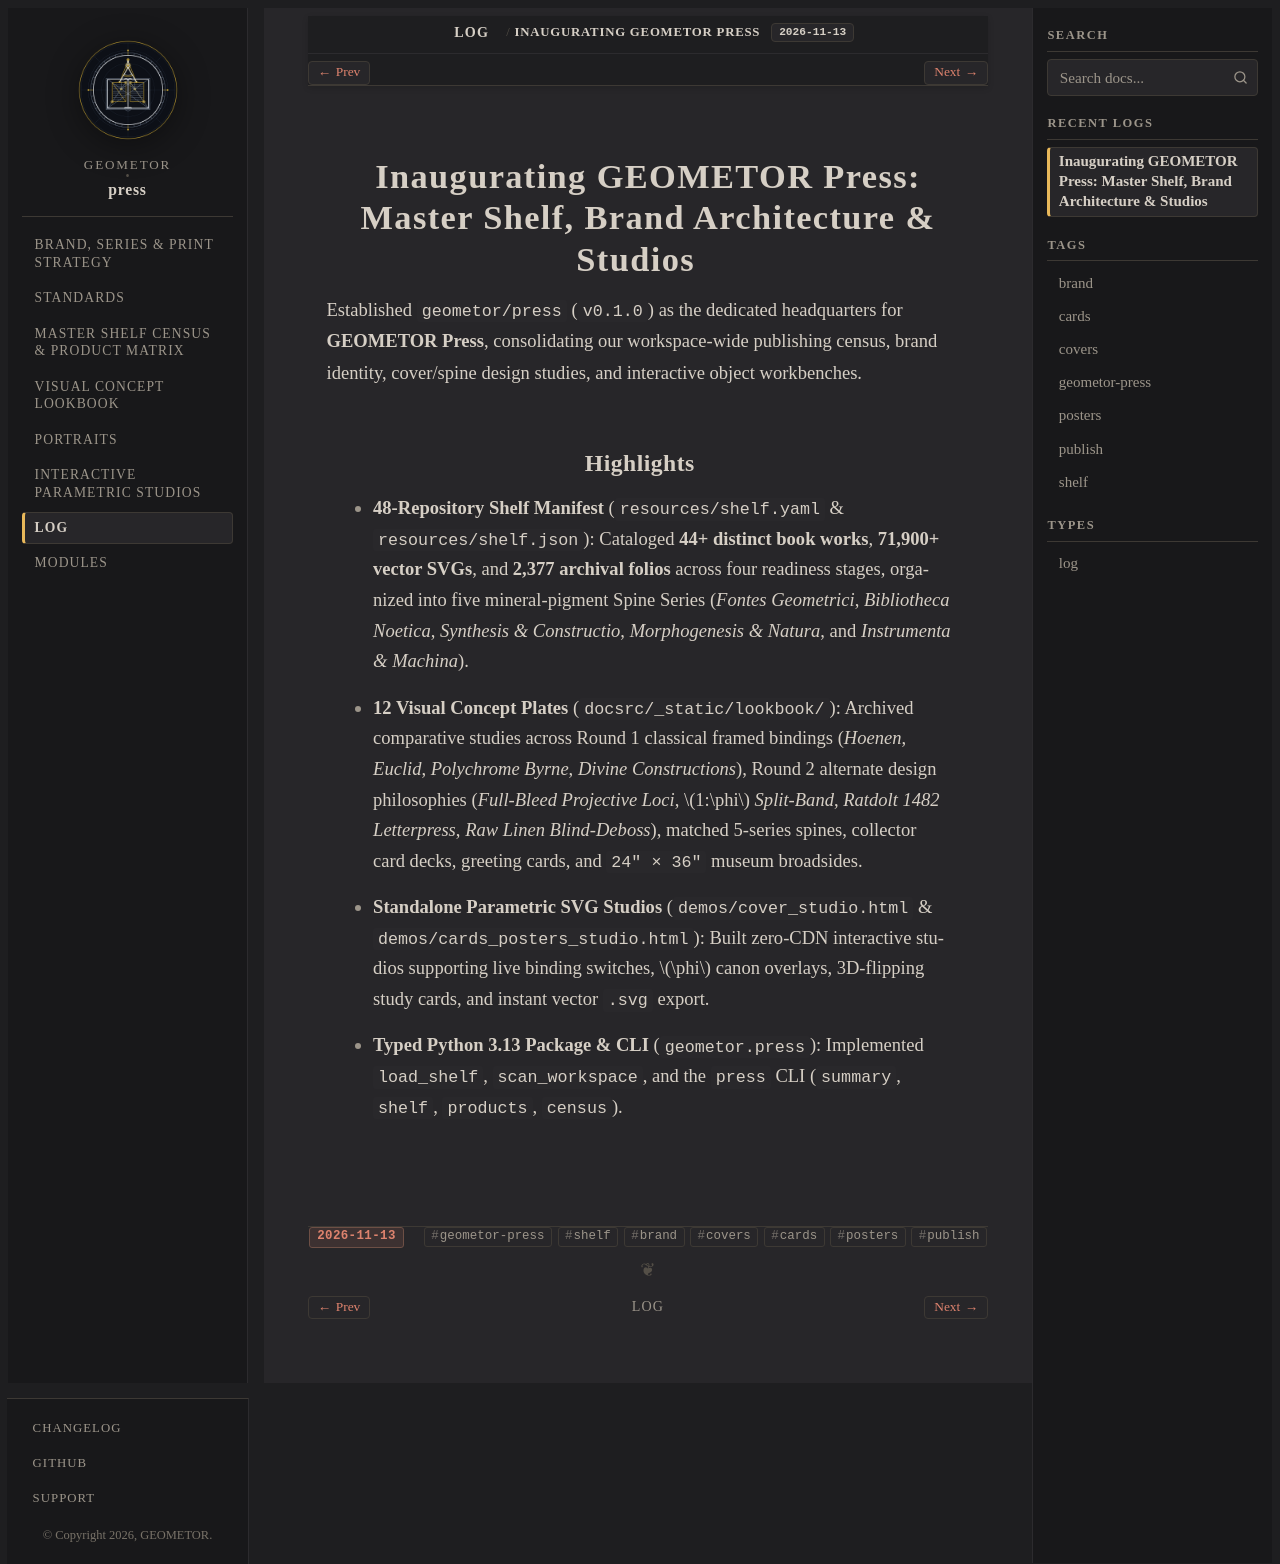

repository: geometor/press · page: log/26.317-geometor-press-genesis.html · generator: sphinx

:date: 2026-11-13
:type: log
:tags: geometor-press, shelf, brand, covers, cards, posters, publish

==========================================================================
Inaugurating GEOMETOR Press: Master Shelf, Brand Architecture & Studios
==========================================================================

Established ``geometor/press`` (``v0.1.0``) as the dedicated headquarters for **GEOMETOR Press**, consolidating our workspace-wide publishing census, brand identity, cover/spine design studies, and interactive object workbenches.

Highlights
----------

- **48-Repository Shelf Manifest** (``resources/shelf.yaml`` & ``resources/shelf.json``): Cataloged **44+ distinct book works**, **71,900+ vector SVGs**, and **2,377 archival folios** across four readiness stages, organized into five mineral-pigment Spine Series (*Fontes Geometrici*, *Bibliotheca Noetica*, *Synthesis & Constructio*, *Morphogenesis & Natura*, and *Instrumenta & Machina*).
- **12 Visual Concept Plates** (``docsrc/_static/lookbook/``): Archived comparative studies across Round 1 classical framed bindings (*Hoenen*, *Euclid*, *Polychrome Byrne*, *Divine Constructions*), Round 2 alternate design philosophies (*Full-Bleed Projective Loci*, :math:`1:\phi` *Split-Band*, *Ratdolt 1482 Letterpress*, *Raw Linen Blind-Deboss*), matched 5-series spines, collector card decks, greeting cards, and ``24″ × 36″`` museum broadsides.
- **Standalone Parametric SVG Studios** (``demos/cover_studio.html`` & ``demos/cards_posters_studio.html``): Built zero-CDN interactive studios supporting live binding switches, :math:`\phi` canon overlays, 3D-flipping study cards, and instant vector ``.svg`` export.
- **Typed Python 3.13 Package & CLI** (:mod:`geometor.press`): Implemented ``load_shelf``, ``scan_workspace``, and the ``press`` CLI (``summary``, ``shelf``, ``products``, ``census``).
